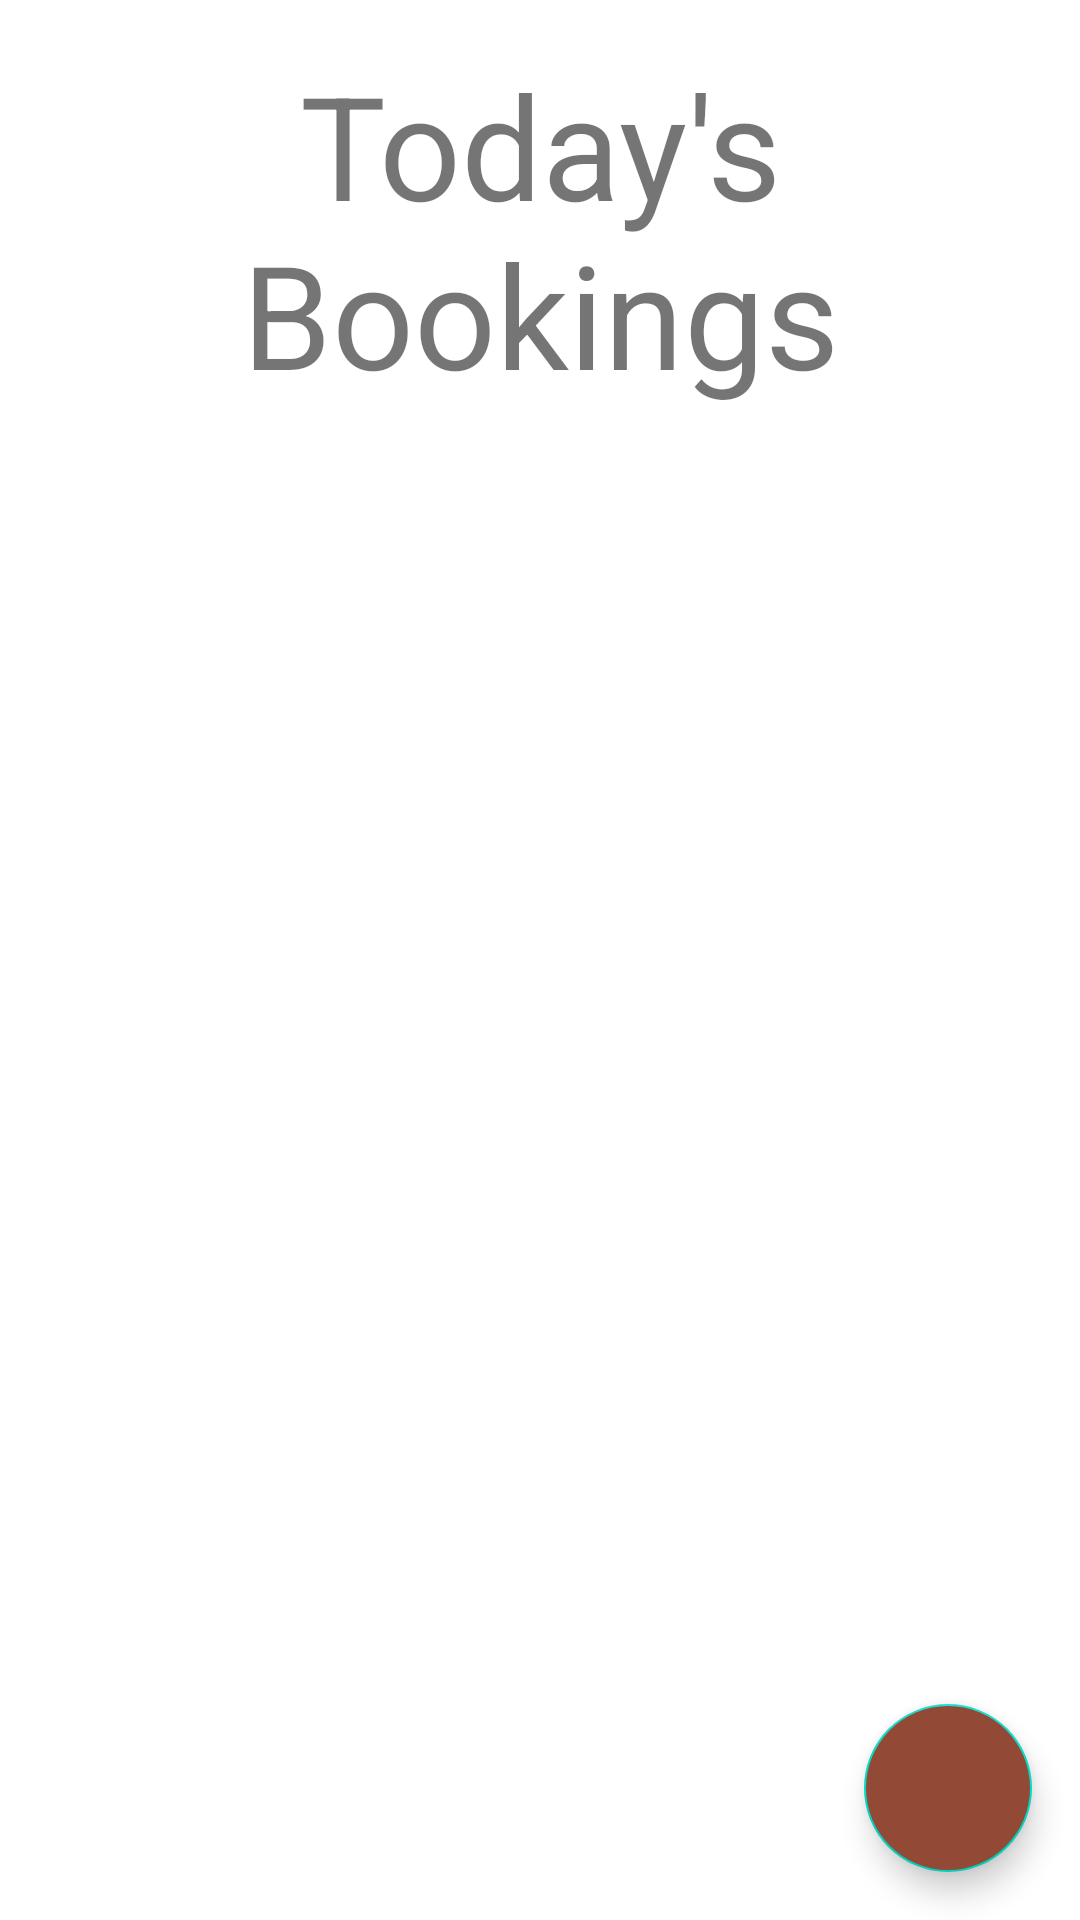

Layout XML and referenced resources for this Android screen:
<!-- AndroidManifest.xml: application theme Theme.MiquitsMobile -->
<!-- res/layout/activity_therapist_main.xml -->
<?xml version="1.0" encoding="utf-8"?>
<FrameLayout xmlns:android="http://schemas.android.com/apk/res/android"
    xmlns:app="http://schemas.android.com/apk/res-auto"
    xmlns:tools="http://schemas.android.com/tools"
    android:layout_width="match_parent"
    android:layout_height="match_parent"
    tools:context=".TherapistMainActivity">
        <LinearLayout
            android:layout_width="match_parent"
            android:layout_height="match_parent"
            android:gravity="center_horizontal"
            android:padding="16dp"
            android:orientation="vertical">

            <TextView
                android:text="Today's Bookings"
                android:textSize="48dp"
                android:textAlignment="center"
                android:layout_width="match_parent"
                android:layout_height="wrap_content"/>
            <TableLayout
                android:id="@+id/table_layout"
                android:layout_width="match_parent"
                android:layout_height="match_parent"
                android:stretchColumns="1">

            </TableLayout>

            <ProgressBar
                android:id="@+id/loading"
                android:layout_width="wrap_content"
                android:layout_height="match_parent"
                android:visibility="gone"
                android:theme="@style/Theme.MiquitsMobile" />
    </LinearLayout>

    <com.google.android.material.floatingactionbutton.FloatingActionButton
        android:id="@+id/fab"
        android:layout_width="wrap_content"
        android:layout_height="wrap_content"
        android:layout_gravity="bottom|end"
        android:src="@drawable/ic_baseline_exit_to_app_24"
        android:backgroundTint="@color/primary"
        android:contentDescription="Logout"
        android:layout_margin="16dp" />
</FrameLayout>
<!-- resources referenced by this layout -->
<resources>
  <color name="primary">#924936</color>
  <style name="Theme.MiquitsMobile" parent="Theme.MaterialComponents.Light.DarkActionBar">
          
          <item name="colorPrimary">#924936</item>
          <item name="colorPrimaryVariant">#EDE1DE</item>
          <item name="colorOnPrimary">@color/white</item>
          
          <item name="colorSecondary">@color/teal_200</item>
          <item name="colorSecondaryVariant">@color/teal_700</item>
          <item name="colorOnSecondary">@color/black</item>
          
          <item name="android:statusBarColor">?attr/colorPrimaryVariant</item>
          <item name="android:timePickerStyle">@style/MyTimePickerStyle</item>
          
      </style>
  <color name="white">#FFFFFFFF</color>
  <color name="teal_200">#FF03DAC5</color>
  <color name="teal_700">#FF018786</color>
  <color name="black">#FF000000</color>
  <style name="MyTimePickerStyle" parent="android:Widget.Material.Light.TimePicker">
          <item name="android:timePickerMode">spinner</item>
      </style>
</resources>
